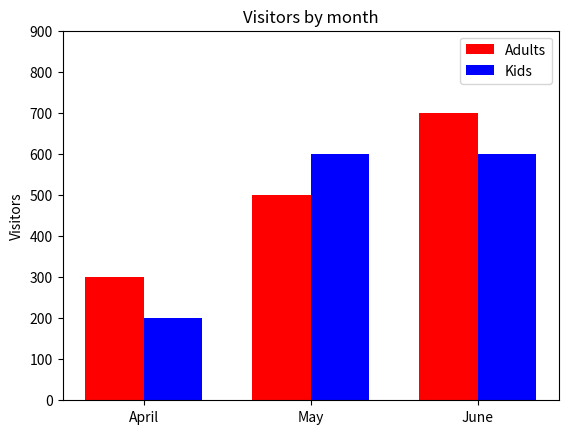

The matplotlib source for this figure:
#!/usr/bin/env python

#import 

def main():
    '''Draw a barchart with matplotlib'''
    import numpy as np
    import matplotlib.pyplot as plt


    N = 3
    adults   = (300, 500, 700)
    kids = (200,600,600)
    ind = np.arange(N)
    width = 0.35

    p1 = plt.bar(ind, adults,   width, color='r')
    p2 = plt.bar(ind+width, kids, width, color='b')

    plt.ylabel('Visitors')
    plt.title('Visitors by month')
    plt.xticks(ind+width/2., ('April', 'May', 'June') )
    plt.yticks(np.arange(0,1000,100))
    plt.legend( (p1[0], p2[0]), ('Adults', 'Kids') )

    plt.show()

    
#Remember to unindent this line!
if __name__ == '__main__':
    main()